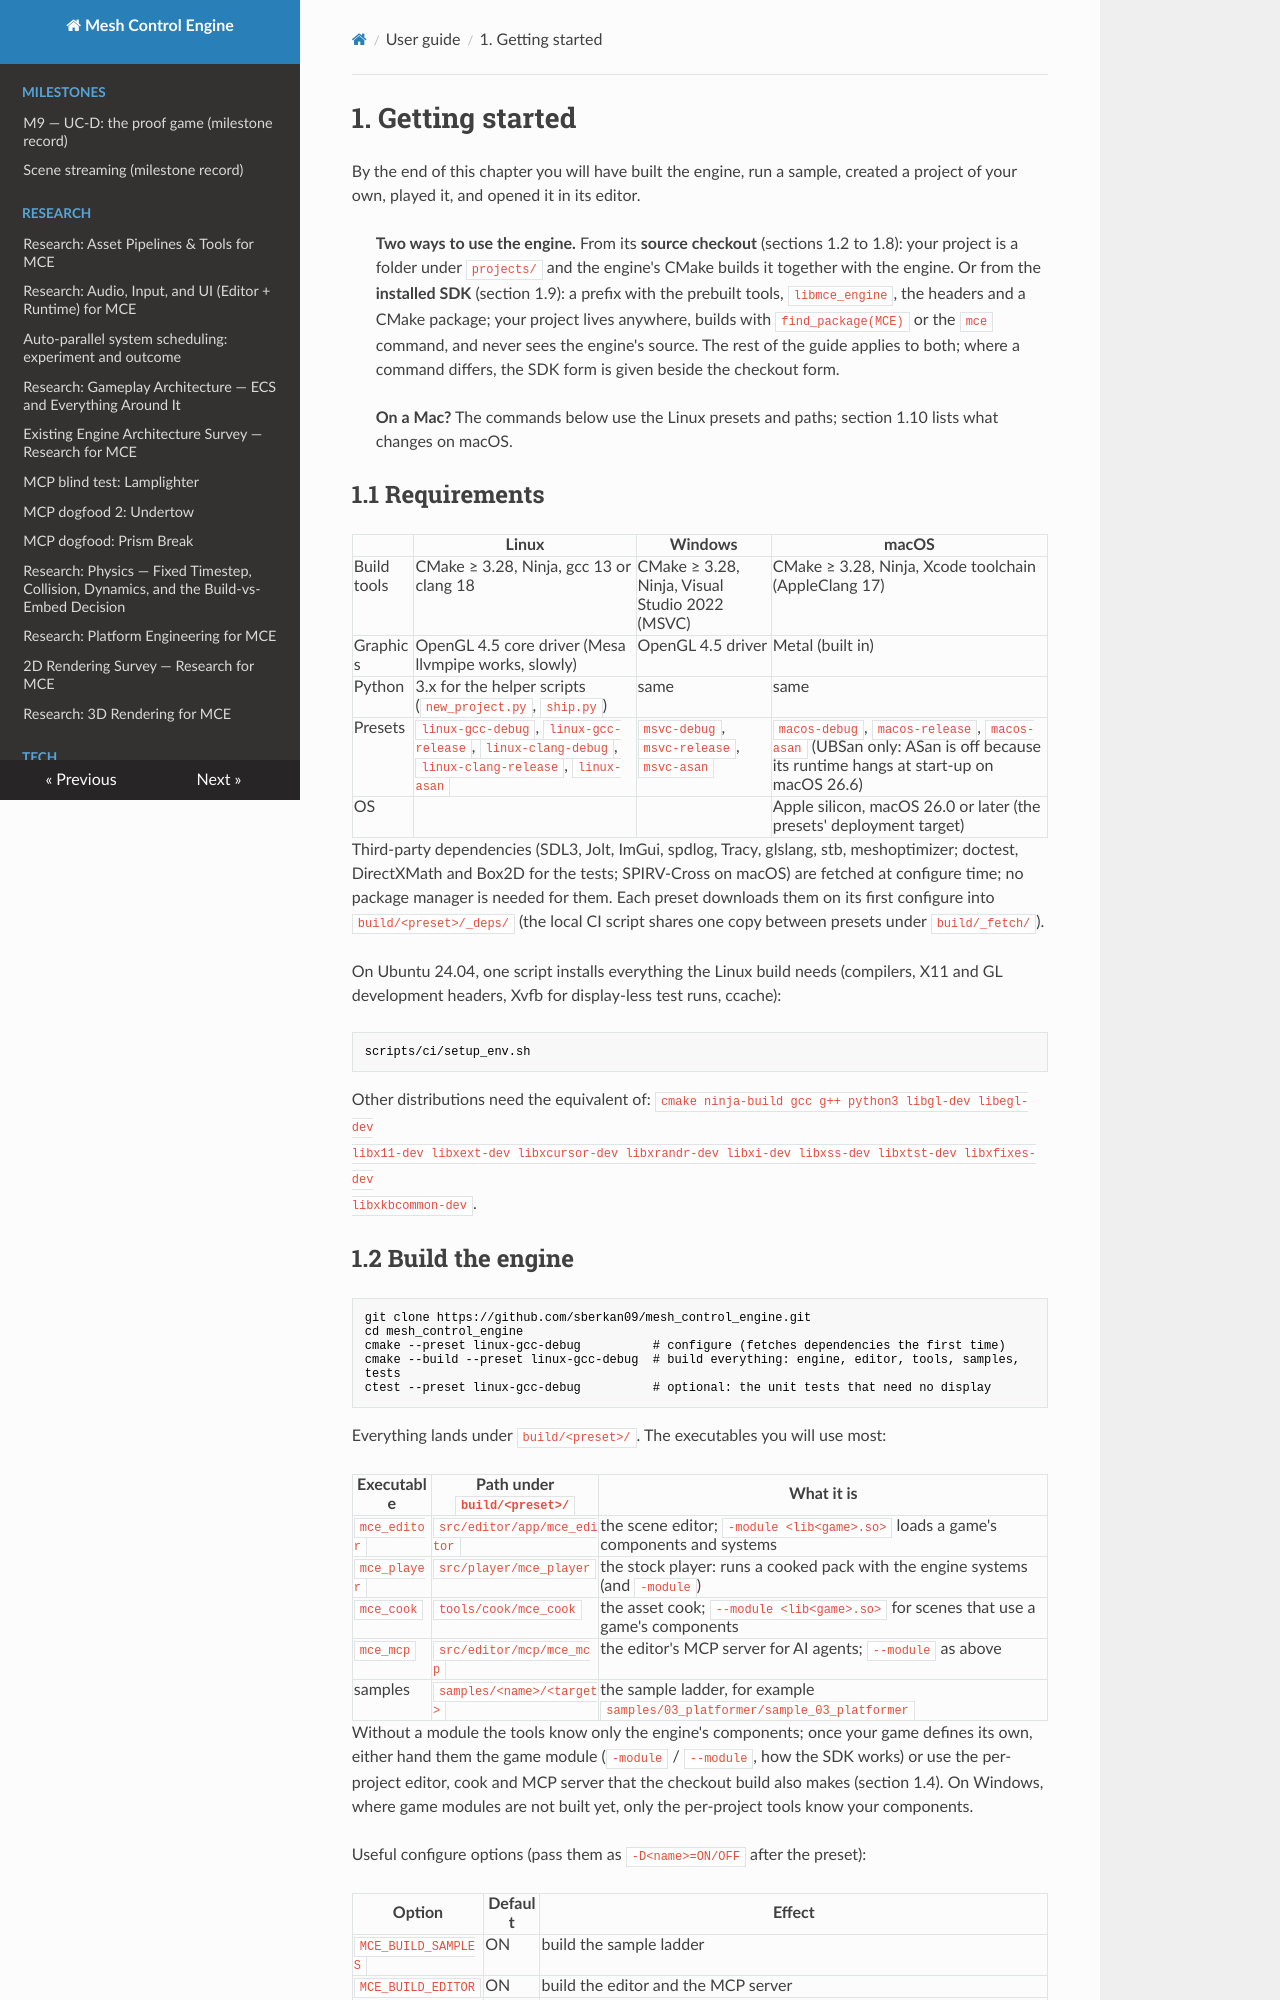

repository: sberkan09/mesh_control_engine · page: user-guide/01-getting-started/index.html · generator: mkdocs

# 1. Getting started

By the end of this chapter you will have built the engine, run a sample, created a project of
your own, played it, and opened it in its editor.

> **Two ways to use the engine.** From its **source checkout** (sections 1.2 to 1.8): your project
> is a folder under `projects/` and the engine's CMake builds it together with the engine. Or from
> the **installed SDK** (section 1.9): a prefix with the prebuilt tools, `libmce_engine`, the headers
> and a CMake package; your project lives anywhere, builds with `find_package(MCE)` or the `mce`
> command, and never sees the engine's source. The rest of the guide applies to both; where a
> command differs, the SDK form is given beside the checkout form.
>
> **On a Mac?** The commands below use the Linux presets and paths; section 1.10 lists what changes
> on macOS.

## 1.1 Requirements

| | Linux | Windows | macOS |
|---|---|---|---|
| Build tools | CMake ≥ 3.28, Ninja, gcc 13 or clang 18 | CMake ≥ 3.28, Ninja, Visual Studio 2022 (MSVC) | CMake ≥ 3.28, Ninja, Xcode toolchain (AppleClang 17) |
| Graphics | OpenGL 4.5 core driver (Mesa llvmpipe works, slowly) | OpenGL 4.5 driver | Metal (built in) |
| Python | 3.x for the helper scripts (`new_project.py`, `ship.py`) | same | same |
| Presets | `linux-gcc-debug`, `linux-gcc-release`, `linux-clang-debug`, `linux-clang-release`, `linux-asan` | `msvc-debug`, `msvc-release`, `msvc-asan` | `macos-debug`, `macos-release`, `macos-asan` (UBSan only: ASan is off because its runtime hangs at start-up on macOS 26.6) |
| OS | | | Apple silicon, macOS 26.0 or later (the presets' deployment target) |

Third-party dependencies (SDL3, Jolt, ImGui, spdlog, Tracy, glslang, stb, meshoptimizer; doctest,
DirectXMath and Box2D for the tests; SPIRV-Cross on macOS) are fetched at configure time; no package
manager is needed for them. Each preset downloads them on its first configure into
`build/<preset>/_deps/` (the local CI script shares one copy between presets under `build/_fetch/`).

On Ubuntu 24.04, one script installs everything the Linux build needs (compilers, X11 and GL
development headers, Xvfb for display-less test runs, ccache):

```sh
scripts/ci/setup_env.sh
```

Other distributions need the equivalent of: `cmake ninja-build gcc g++ python3 libgl-dev libegl-dev
libx11-dev libxext-dev libxcursor-dev libxrandr-dev libxi-dev libxss-dev libxtst-dev libxfixes-dev
libxkbcommon-dev`.
